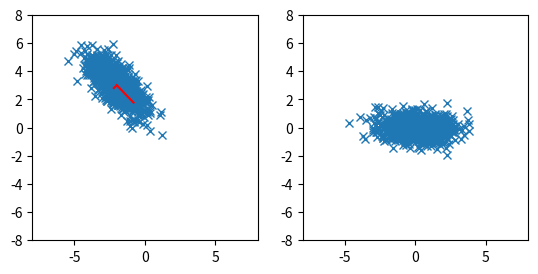

Reproduce this figure in Python.
# scatter correlated 2d point cloud

import numpy as np
import matplotlib.pyplot as plt

# generate correlated 2d point cloud
mean = [-2, 3]
cov = [[1, -0.7], [-0.7, 1]]
x, y = np.random.multivariate_normal(mean, cov, 1000).T

# get covariance matrix
cov = np.cov(x, y)
print(cov)

# get eigenvalues and eigenvectors
eig_val, eig_vec = np.linalg.eig(cov)

# transform data to eigenspace
data = np.array([x, y])
# subtract mean
data[0] -= mean[0]
data[1] -= mean[1]
data = np.dot(eig_vec, data)

# create multiple plots
fig, ax = plt.subplots(1, 2)

# plot eigenvectors starting from mean
# plot
ax[0].plot(x, y, "x")
ax[0].plot([mean[0], mean[0] + eig_vec[0, 0] * eig_val[0]], [mean[1], mean[1] + eig_vec[1, 0] * eig_val[0]], color="red")
ax[0].plot([mean[0], mean[0] + eig_vec[0, 1] * eig_val[1]], [mean[1], mean[1] + eig_vec[1, 1] * eig_val[1]], color="red")

# plot transformed data
ax[1].plot(data[0], data[1], "x")


# put axis on equal scale
ax[0].set_aspect("equal", adjustable="box")
ax[1].set_aspect("equal", adjustable="box")

# set limits
ax[0].set_xlim(-8, 8)
ax[0].set_ylim(-8, 8)
ax[1].set_xlim(-8, 8)
ax[1].set_ylim(-8, 8)

plt.show()
